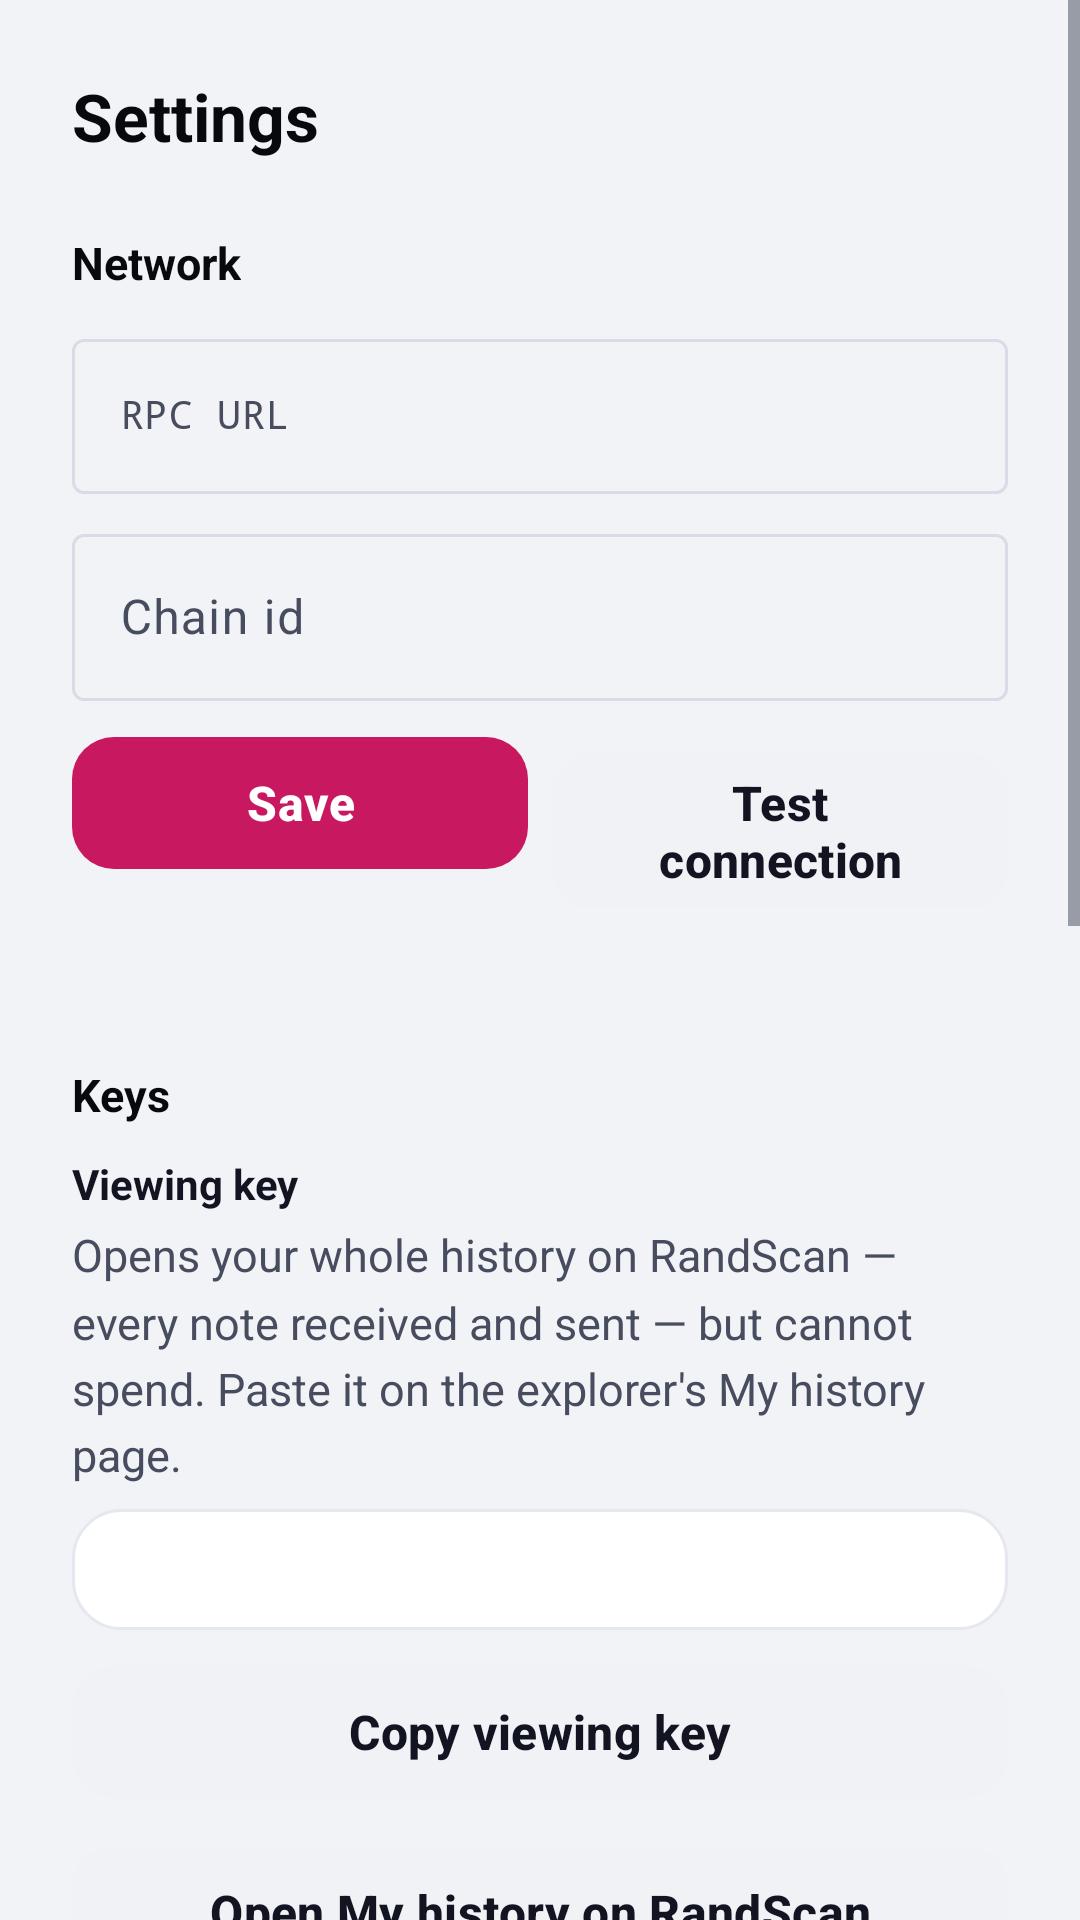

Write the Android layout XML for this screen, with the resource values it uses.
<!-- AndroidManifest.xml: application theme Theme.RandWallet -->
<!-- res/layout/activity_settings.xml -->
<?xml version="1.0" encoding="utf-8"?>
<ScrollView xmlns:android="http://schemas.android.com/apk/res/android" xmlns:app="http://schemas.android.com/apk/res-auto" android:layout_width="match_parent" android:layout_height="match_parent">
<LinearLayout android:layout_width="match_parent" android:layout_height="wrap_content" android:orientation="vertical" android:padding="24dp">
    <TextView android:layout_width="wrap_content" android:layout_height="wrap_content" style="@style/Text.Title" android:text="@string/settings_title" />

    <TextView android:layout_width="wrap_content" android:layout_height="wrap_content" android:layout_marginTop="24dp" style="@style/Text.Section" android:text="@string/settings_network" />
    <com.google.android.material.textfield.TextInputLayout android:layout_width="match_parent" android:layout_height="wrap_content" android:layout_marginTop="10dp" android:hint="@string/settings_rpc">
        <com.google.android.material.textfield.TextInputEditText android:id="@+id/rpc" android:layout_width="match_parent" android:layout_height="wrap_content" android:inputType="textUri" android:typeface="monospace" android:textSize="13sp" />
    </com.google.android.material.textfield.TextInputLayout>
    <com.google.android.material.textfield.TextInputLayout android:layout_width="match_parent" android:layout_height="wrap_content" android:layout_marginTop="8dp" android:hint="@string/settings_chain">
        <com.google.android.material.textfield.TextInputEditText android:id="@+id/chain" android:layout_width="match_parent" android:layout_height="wrap_content" android:inputType="number" />
    </com.google.android.material.textfield.TextInputLayout>
    <LinearLayout android:layout_width="match_parent" android:layout_height="wrap_content" android:orientation="horizontal" android:layout_marginTop="8dp">
        <com.google.android.material.button.MaterialButton android:id="@+id/save_network" android:layout_width="0dp" android:layout_weight="1" android:layout_height="wrap_content" android:text="@string/settings_save" />
        <com.google.android.material.button.MaterialButton android:id="@+id/test" style="@style/Widget.RandWallet.Button.Secondary" android:layout_width="0dp" android:layout_weight="1" android:layout_height="wrap_content" android:layout_marginStart="8dp" android:text="@string/settings_test" />
    </LinearLayout>
    <TextView android:id="@+id/test_result" android:layout_width="match_parent" android:layout_height="wrap_content" android:layout_marginTop="8dp" style="@style/Text.Caption" />

    <TextView android:layout_width="wrap_content" android:layout_height="wrap_content" android:layout_marginTop="28dp" style="@style/Text.Section" android:text="@string/settings_keys" />
    <TextView android:layout_width="wrap_content" android:layout_height="wrap_content" android:layout_marginTop="10dp" android:textStyle="bold" android:textColor="@color/text" android:text="@string/settings_viewing" />
    <TextView android:layout_width="match_parent" android:layout_height="wrap_content" android:layout_marginTop="4dp" style="@style/Text.Body" android:text="@string/settings_viewing_body" />
    <TextView android:id="@+id/viewing_key" android:layout_width="match_parent" android:layout_height="wrap_content" android:layout_marginTop="8dp" android:padding="12dp" android:background="@drawable/bg_surface_card" style="@style/Text.Mono" android:textSize="12sp" android:textIsSelectable="true" />
    <com.google.android.material.button.MaterialButton android:id="@+id/copy_viewing" style="@style/Widget.RandWallet.Button.Secondary" android:layout_width="match_parent" android:layout_height="wrap_content" android:layout_marginTop="8dp" android:text="@string/settings_copy_viewing" />
    <com.google.android.material.button.MaterialButton android:id="@+id/open_history" style="@style/Widget.RandWallet.Button.Secondary" android:layout_width="match_parent" android:layout_height="wrap_content" android:layout_marginTop="8dp" android:text="@string/settings_open_history" />
    <com.google.android.material.button.MaterialButton android:id="@+id/export_file" style="@style/Widget.RandWallet.Button.Secondary" android:layout_width="match_parent" android:layout_height="wrap_content" android:layout_marginTop="16dp" android:text="@string/settings_export_file" />
    <com.google.android.material.button.MaterialButton android:id="@+id/export_spend" style="@style/Widget.RandWallet.Button.Secondary" android:layout_width="match_parent" android:layout_height="wrap_content" android:layout_marginTop="8dp" android:text="@string/settings_export_spend" />

    <TextView android:layout_width="wrap_content" android:layout_height="wrap_content" android:layout_marginTop="28dp" style="@style/Text.Section" android:text="@string/settings_security" />
    <TextView android:layout_width="wrap_content" android:layout_height="wrap_content" android:layout_marginTop="10dp" style="@style/Text.Caption" android:text="@string/settings_autolock" />
    <Spinner android:id="@+id/autolock" android:layout_width="match_parent" android:layout_height="48dp" />
    <TextView android:layout_width="wrap_content" android:layout_height="wrap_content" android:layout_marginTop="10dp" style="@style/Text.Caption" android:text="@string/settings_theme" />
    <Spinner android:id="@+id/theme" android:layout_width="match_parent" android:layout_height="48dp" />

    <TextView android:layout_width="wrap_content" android:layout_height="wrap_content" android:layout_marginTop="28dp" style="@style/Text.Section" android:text="@string/settings_wallet" />
    <TextView android:layout_width="match_parent" android:layout_height="wrap_content" android:layout_marginTop="8dp" style="@style/Text.Body" android:text="@string/settings_rescan_body" />
    <com.google.android.material.button.MaterialButton android:id="@+id/rescan" style="@style/Widget.RandWallet.Button.Secondary" android:layout_width="match_parent" android:layout_height="wrap_content" android:layout_marginTop="8dp" android:text="@string/settings_rescan" />
    <com.google.android.material.button.MaterialButton android:id="@+id/remove" style="@style/Widget.RandWallet.Button.Secondary" android:layout_width="match_parent" android:layout_height="wrap_content" android:layout_marginTop="8dp" android:textColor="@color/negative" android:text="@string/settings_remove" />

    <TextView android:layout_width="wrap_content" android:layout_height="wrap_content" android:layout_marginTop="28dp" style="@style/Text.Section" android:text="@string/settings_about" />
    <TextView android:id="@+id/about" android:layout_width="match_parent" android:layout_height="wrap_content" android:layout_marginTop="8dp" style="@style/Text.Caption" />
</LinearLayout>
</ScrollView>
<!-- resources referenced by this layout -->
<resources>
  <color name="negative">#C2410C</color>
  <color name="text">#121521</color>
  <!-- drawable bg_surface_card (drawable) -->
  <?xml version="1.0" encoding="utf-8"?>
  <shape xmlns:android="http://schemas.android.com/apk/res/android" android:shape="rectangle">
      <solid android:color="@color/surface" />
      <stroke android:width="1dp" android:color="@color/border_soft" />
      <corners android:radius="16dp" />
  </shape>
  <string name="settings_about">About</string>
  <string name="settings_autolock">Auto-lock</string>
  <string name="settings_chain">Chain id</string>
  <string name="settings_copy_viewing">Copy viewing key</string>
  <string name="settings_export_file">Export key file (wallet.key.json)</string>
  <string name="settings_export_spend">Show spend key</string>
  <string name="settings_keys">Keys</string>
  <string name="settings_network">Network</string>
  <string name="settings_open_history">Open My history on RandScan</string>
  <string name="settings_remove">Remove wallet from this device</string>
  <string name="settings_rescan">Rescan from the first leaf</string>
  <string name="settings_rescan_body">Throws the note cache away and reads the whole tree again. Nothing is lost: notes are recovered by trial decryption.</string>
  <string name="settings_rpc">RPC URL</string>
  <string name="settings_save">Save</string>
  <string name="settings_security">Security</string>
  <string name="settings_test">Test connection</string>
  <string name="settings_theme">Theme</string>
  <string name="settings_title">Settings</string>
  <string name="settings_viewing">Viewing key</string>
  <string name="settings_viewing_body">Opens your whole history on RandScan — every note received and sent — but cannot spend. Paste it on the explorer\'s My history page.</string>
  <string name="settings_wallet">Wallet</string>
  <style name="Text.Body">
          <item name="android:textSize">15sp</item>
          <item name="android:textColor">@color/text_soft</item>
          <item name="android:lineSpacingMultiplier">1.25</item>
      </style>
  <style name="Text.Caption">
          <item name="android:textSize">12sp</item>
          <item name="android:textColor">@color/text_mute</item>
      </style>
  <style name="Text.Mono">
          <item name="android:typeface">monospace</item>
          <item name="android:textSize">13sp</item>
          <item name="android:textColor">@color/text</item>
      </style>
  <style name="Text.Section">
          <item name="android:textSize">15sp</item>
          <item name="android:textStyle">bold</item>
          <item name="android:textColor">@color/text_strong</item>
          <item name="android:letterSpacing">0</item>
          <item name="android:textAllCaps">false</item>
      </style>
  <style name="Text.Title">
          <item name="android:textSize">22sp</item>
          <item name="android:textStyle">bold</item>
          <item name="android:textColor">@color/text_strong</item>
      </style>
  <color name="surface">#FFFFFF</color>
  <color name="border_soft">#E6E8EF</color>
  <color name="text_soft">#474C5E</color>
  <color name="text_mute">#62677A</color>
  <color name="text_strong">#07090F</color>
  <color name="surface_2">#F1F2F6</color>
  <color name="accent">#C8185F</color>
  <color name="on_accent">#FFFFFF</color>
  <color name="accent_2">#A3124C</color>
  <color name="border">#D9DCE6</color>
  <color name="bg">#F2F3F7</color>
  <style name="Widget.RandWallet.Button" parent="Widget.Material3.Button">
          <item name="cornerRadius">14dp</item>
          <item name="android:minHeight">52dp</item>
          <item name="android:textAllCaps">false</item>
          <item name="android:textSize">16sp</item>
          <item name="android:textStyle">bold</item>
      </style>
</resources>
